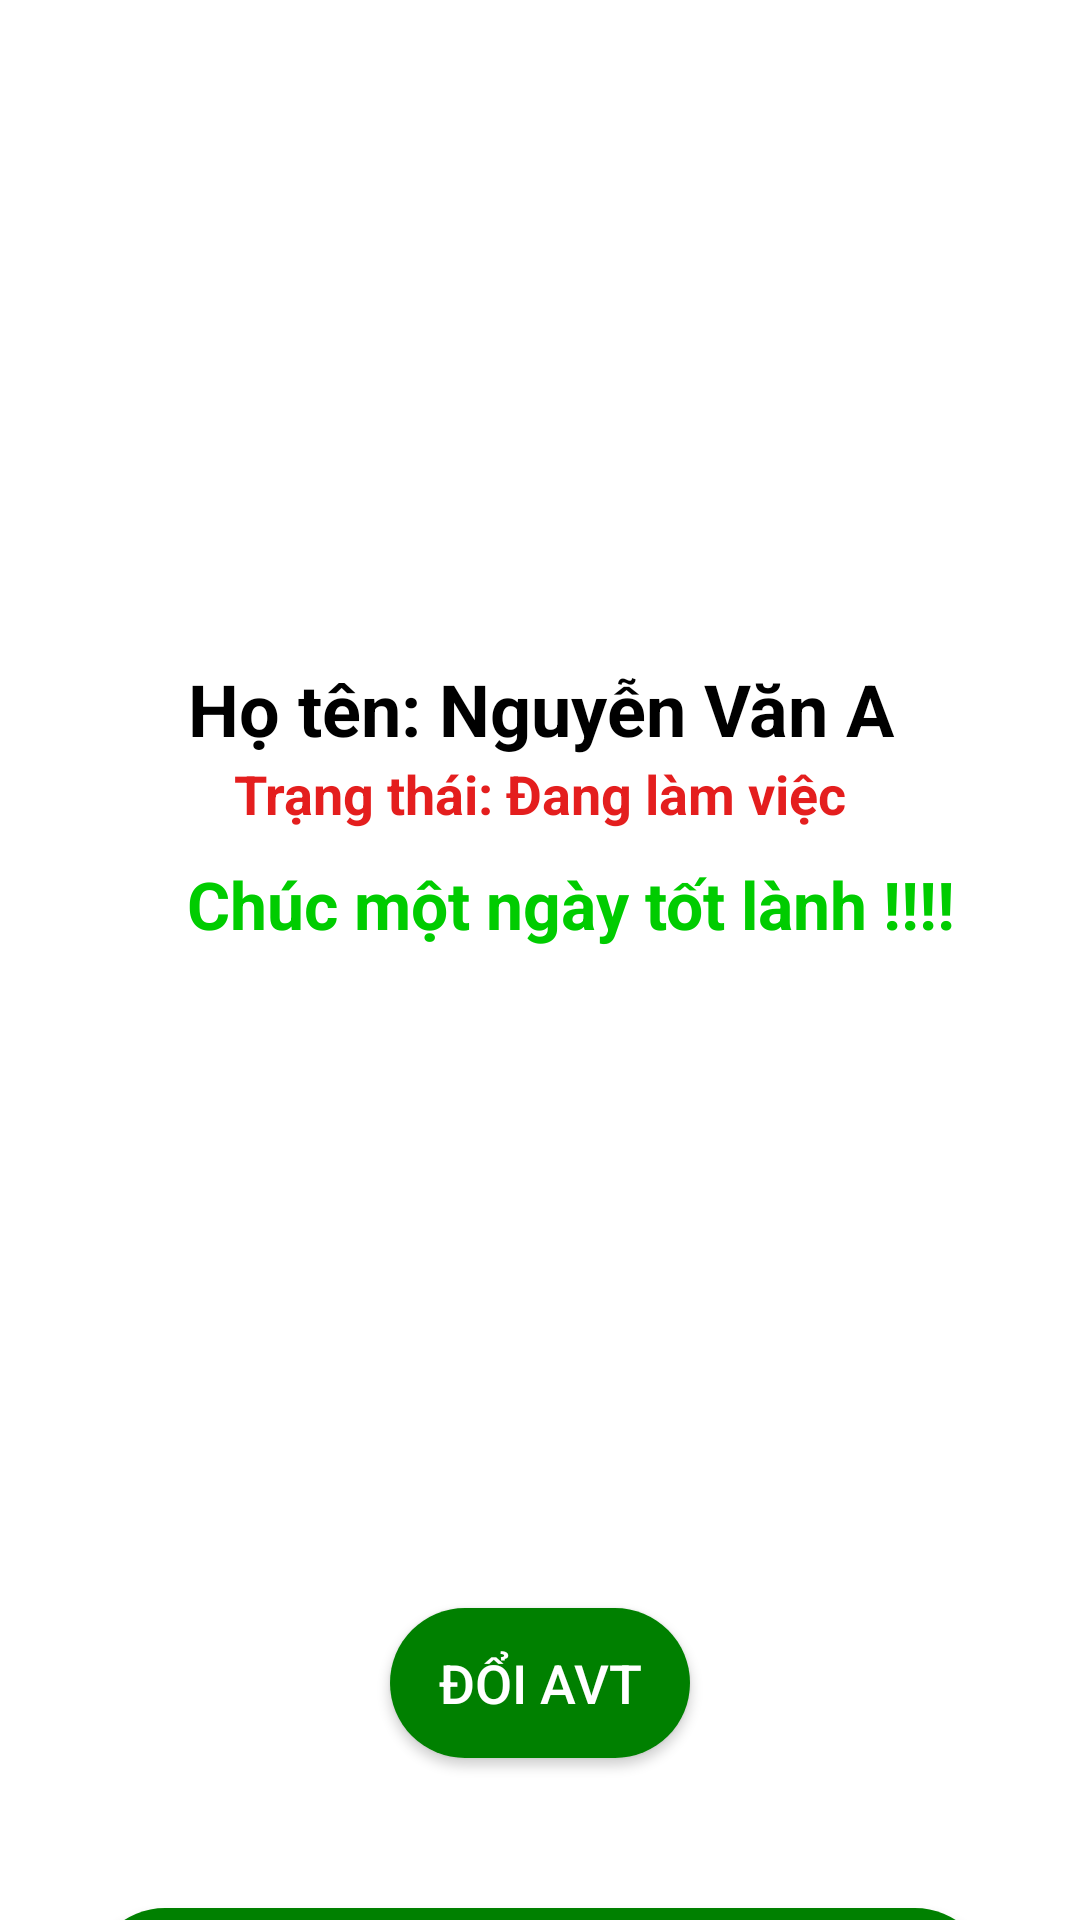

Produce the Android XML layout that renders to this screen, including the resource entries it uses.
<!-- AndroidManifest.xml: application theme Theme.MegaComic -->
<!-- res/layout/fragment_user_profile.xml -->
<?xml version="1.0" encoding="utf-8"?>
<LinearLayout xmlns:android="http://schemas.android.com/apk/res/android"
    android:layout_width="match_parent"
    android:layout_height="match_parent"
    android:background="@color/white"
    android:orientation="vertical">
    <LinearLayout
        android:layout_width="match_parent"
        android:layout_height="wrap_content"
        android:paddingTop="30dp"
        android:orientation="vertical">
        <ImageView
            android:id="@+id/user_image"
            android:layout_width="140dp"
            android:layout_height="140dp"
            android:layout_marginLeft="5dp"
            android:layout_gravity="center"
            android:src="@drawable/baseline_image_not_supported_24"
            />
        <LinearLayout
            android:layout_width="match_parent"
            android:layout_height="wrap_content"
            android:layout_gravity="center"
            android:layout_marginTop="50dp"
            android:orientation="vertical">

            <TextView
                android:id="@+id/tv_name"
                android:layout_width="match_parent"
                android:layout_height="wrap_content"
                android:text="Họ tên: Nguyễn Văn A"
                android:textAlignment="center"
                android:textColor="@color/black"
                android:textSize="24sp"
                android:textStyle="bold" />
            <TextView
                android:id="@+id/tv_group"
                android:layout_width="match_parent"
                android:layout_height="wrap_content"
                android:textAlignment="center"
                android:text="Trạng thái: Đang làm việc"
                android:textColor="#E41E1E"
                android:textSize="18sp"
                android:textStyle="bold" />

        </LinearLayout>

    </LinearLayout>
    <TextView
        android:layout_width="match_parent"
        android:layout_height="wrap_content"
        android:text="Chúc một ngày tốt lành !!!!"
        android:textColor="#00CC00"
        android:textAlignment="center"
        android:layout_marginTop="10dp"
        android:layout_marginLeft="20dp"
        android:textSize="22dp"
        android:textStyle="bold"/>

    <LinearLayout
        android:layout_width="match_parent"
        android:layout_height="wrap_content"
        android:layout_marginTop="20dp"
        android:layout_marginLeft="20dp"
        android:gravity="center"
        android:orientation="horizontal">



    </LinearLayout>
    <androidx.appcompat.widget.AppCompatButton
        android:id="@+id/btn_doi_anh"
        android:layout_width="100dp"
        android:layout_height="50dp"
        android:layout_marginBottom="50dp"
        android:layout_marginTop="200dp"
        android:layout_gravity="center"
        android:background="@drawable/bg_btn_sign_in"
        android:text="Đổi avt"
        android:textColor="@color/white"
        android:textSize="18sp"
        />

        <androidx.appcompat.widget.AppCompatButton
            android:id="@+id/btn_dangxuat_hsnv"
            android:layout_width="300dp"
            android:layout_height="50dp"
            android:layout_gravity="center"
            android:background="@drawable/bg_btn_sign_in"
            android:text="Đăng xuất"
            android:textColor="@color/white"
            android:textSize="18sp"
            />

</LinearLayout>
<!-- resources referenced by this layout -->
<resources>
  <color name="black">#FF000000</color>
  <color name="white">#FFFFFFFF</color>
  <!-- drawable bg_btn_sign_in (drawable) -->
  <?xml version="1.0" encoding="utf-8"?>
  <shape xmlns:android="http://schemas.android.com/apk/res/android">
      <solid android:color="#008000" />
      <corners
          android:radius="30dp"
  
          />
  </shape>
  <style name="Theme.MegaComic" parent="Base.Theme.MegaComic" />
  <style name="Base.Theme.MegaComic" parent="Theme.Material3.DayNight.NoActionBar">
          
          
      </style>
</resources>
